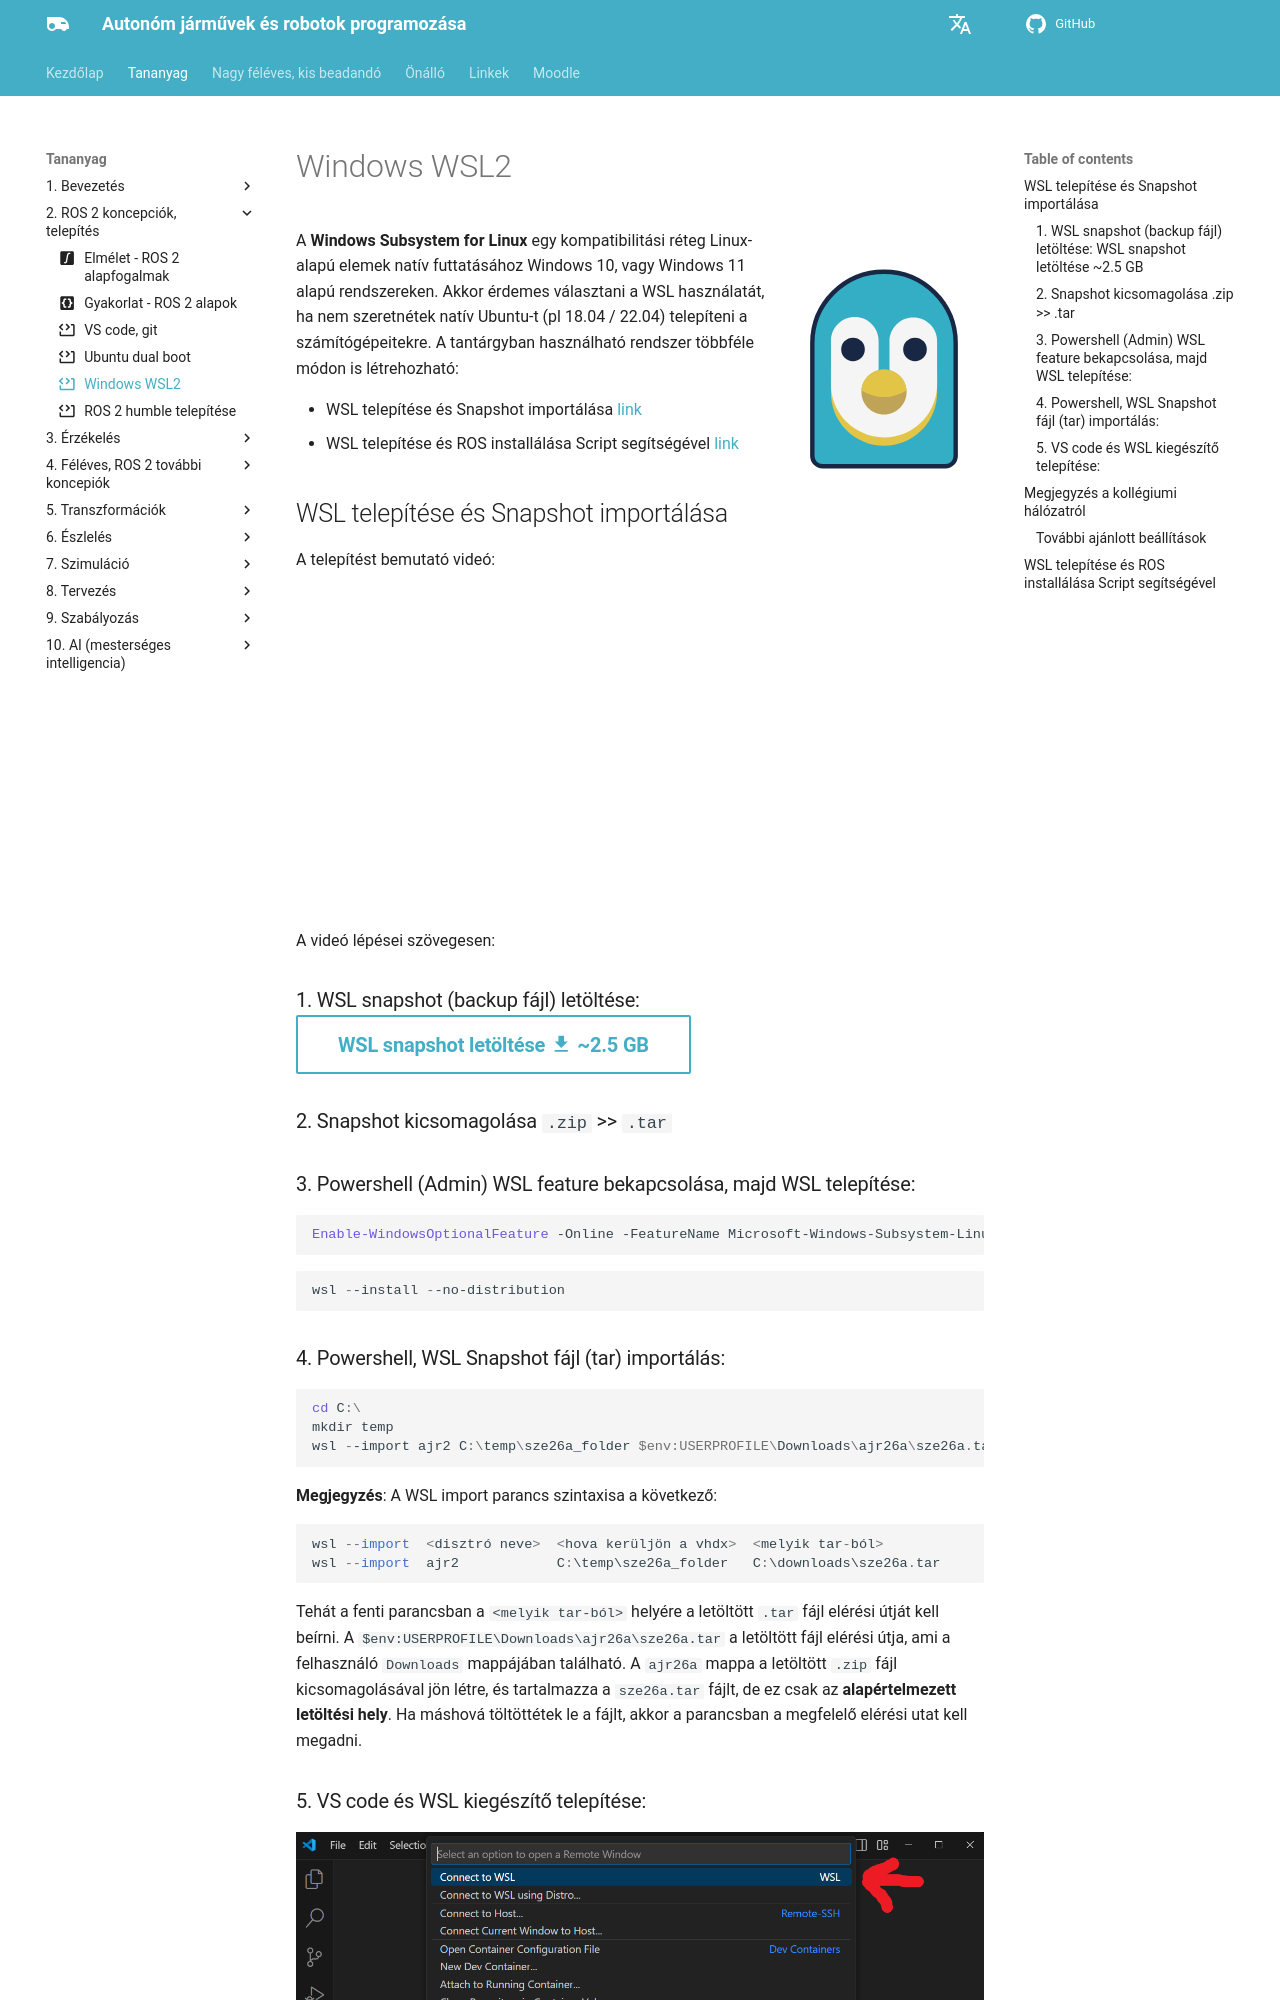

repository: sze-info/ajr · page: telepites/win10/index.html · generator: mkdocs

---
title: Windows WSL2
icon: material/code-block-tags # kiegészítő tananyag
---

# Windows WSL2

![wsl](/ajr/assets/images_common/wsl01.svg){ align=right width="200" }

A **Windows Subsystem for Linux** egy kompatibilitási réteg Linux-alapú elemek natív futtatásához Windows 10, vagy Windows 11 alapú rendszereken. Akkor érdemes választani a WSL használatát, ha nem szeretnétek natív Ubuntu-t (pl 18.04 / 22.04) telepíteni a számítógépeitekre. A tantárgyban használható rendszer többféle módon is létrehozható:

- WSL telepítése és Snapshot importálása [link](#wsl-telepitese-es-snapshot-importalasa)
- WSL telepítése és ROS installálása Script segítségével [link](#wsl-telepitese-es-ros-installalasa-script-segitsegevel) 

## WSL telepítése és Snapshot importálása

A telepítést bemutató videó: 

<iframe width="560" height="315" src="https://www.youtube.com/embed/yBLtg2c4yA4?si=PO7NefOrQJQV0tG8" title="YouTube video player" frameborder="0" allow="accelerometer; autoplay; clipboard-write; encrypted-media; gyroscope; picture-in-picture; web-share" referrerpolicy="strict-origin-when-cross-origin" allowfullscreen></iframe>

A videó lépései szövegesen:

### 1. WSL snapshot (backup fájl) letöltése: [WSL snapshot letöltése :material-download: ~2.5 GB](https://laesze-my.sharepoint.com/:u:/g/personal/herno_sze_hu/EYxEY_oJa7ZEursLIBMZeZ4BWUvT_LbkHbOIsPToBgRxbg?download=1){ .md-button}
### 2. Snapshot kicsomagolása `.zip` >> `.tar`
### 3. Powershell (Admin) WSL feature bekapcsolása, majd WSL telepítése: 
``` powershell
Enable-WindowsOptionalFeature -Online -FeatureName Microsoft-Windows-Subsystem-Linux
```
``` powershell
wsl --install --no-distribution
```
